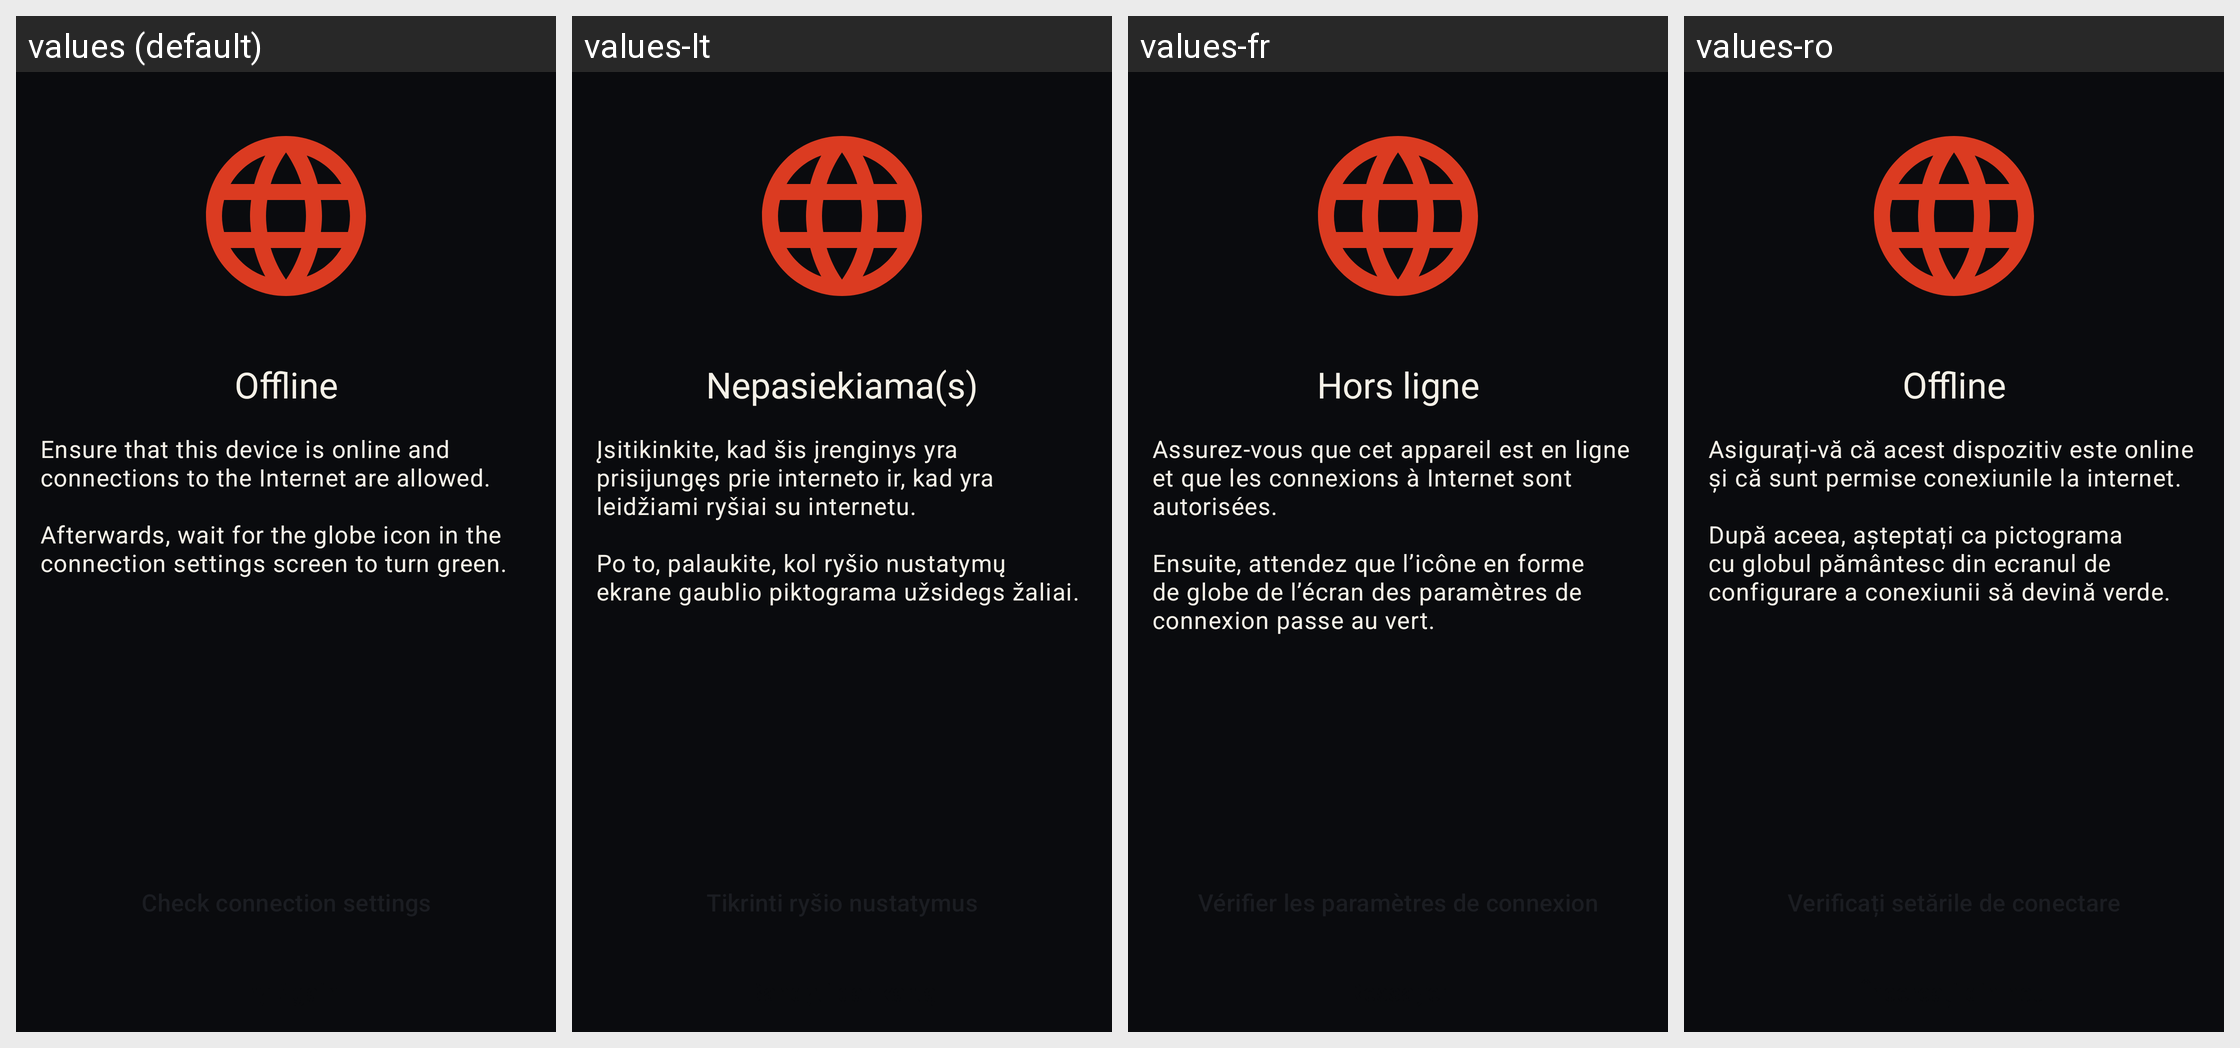

The same Android screen rendered under several of its app's locales, left to right. List the strings drawn on it with the default value and each locale's translation.
Android screen res/layout/fragment_offline.xml rendered under 4 locales, left to right: values (default), values-lt, values-fr, values-ro. Device: Nexus 5 (rendered at 1080×1920; each locale shown at half size, 540×960, under a caption strip naming it); theme BaqqaTheme.
Other locales in the repository, not shown: values-ar, values-ast, values-az, values-bg, values-bn, values-br, values-bs, values-ca, values-cs, values-de, values-es, values-es-rCU, values-eu, values-fa, values-fi, values-gl, values-he, values-hi, values-hu, values-is, values-it, values-ja, values-ka, values-ko, values-mk, values-ms, values-my, values-nb, values-nl, values-oc, values-pl, values-pt-rBR, values-pt-rPT, values-ru, values-sk, values-sq, values-sr, values-sv, values-sw, values-tr, values-uk, values-zh-rCN, values-zh-rTW.
Strings drawn on this screen, with the default value and each locale's value (text and hints the layout hard-codes, and strings that could not be matched under every locale, appear in the picture but are not listed):

offline
  values: Offline
  values-lt: Nepasiekiama(s)
  values-fr: Hors ligne
  values-ro: Offline

tor_offline_description
  values: Ensure that this device is online and connections to the Internet are allowed.
       
      Afterwards, wait for the globe icon in the connection settings screen to turn green.
  values-lt: Įsitikinkite, kad šis įrenginys yra prisijungęs prie interneto ir, kad yra leidžiami ryšiai su internetu.
       
      Po to, palaukite, kol ryšio nustatymų ekrane gaublio piktograma užsidegs žaliai.
  values-fr: Assurez-vous que cet appareil est en ligne et que les connexions à Internet sont autorisées.
       
      Ensuite, attendez que l’icône en forme de globe de l’écran des paramètres de connexion passe au vert.
  values-ro: Asigurați-vă că acest dispozitiv este online și că sunt permise conexiunile la internet.
       
      După aceea, așteptați ca pictograma cu globul pământesc din ecranul de configurare a conexiunii să devină verde.
